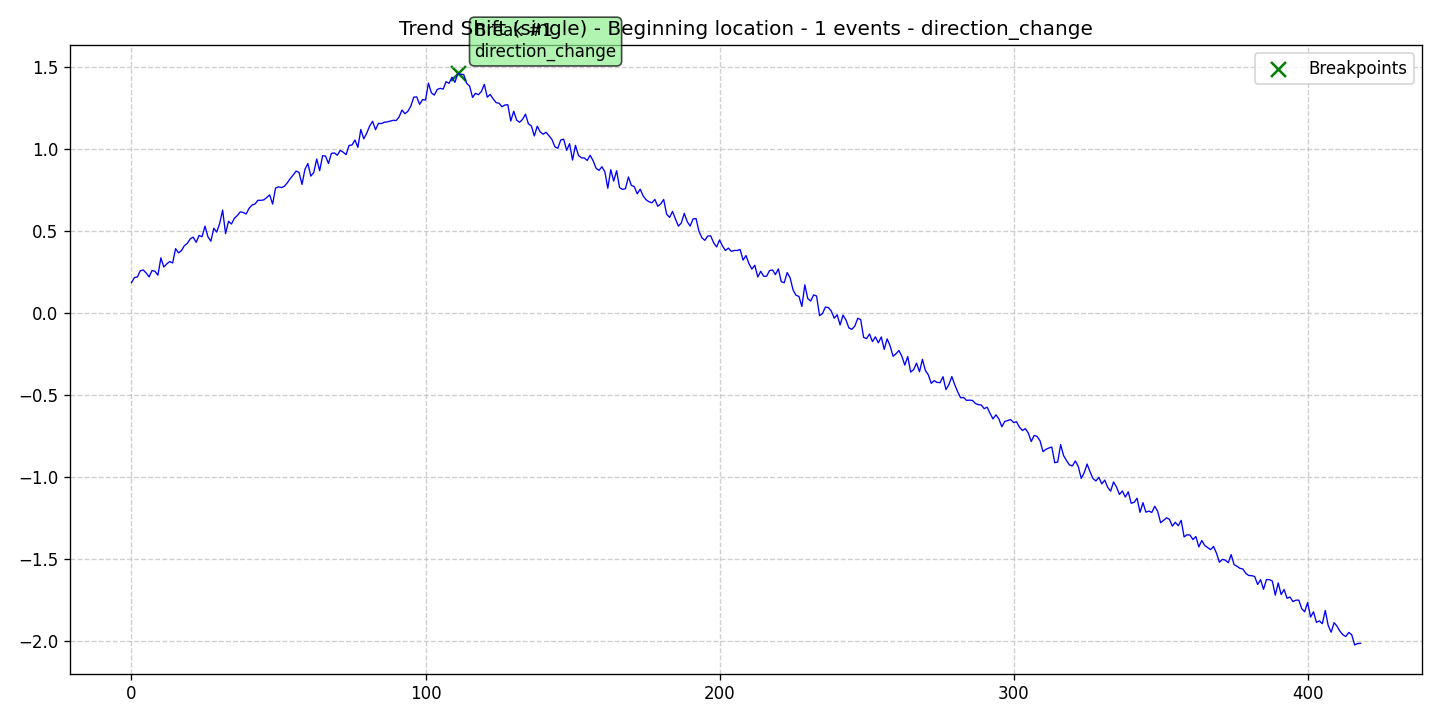

Source data for this figure (header and first rows):
data, stationary, det_lin_up, det_lin_down, det_quad, det_cubic, det_exp, det_damped, stoc_trend, volatility, single_seas, multiple_seas, point_anom_single, point_anom_multi, collect_anom, context_anom, mean_shift, var_shift, trend_shift, date, is_break, is_anomaly, is_multi, location_beginning
0.1861, 0, 0, 0, 0, 0, 0, 0, 0, 0, 0, 0, 0, 0, 0, 0, 0, 0, 1, 2020-01-01, 0, 0, 0, 1
0.2167, 0, 0, 0, 0, 0, 0, 0, 0, 0, 0, 0, 0, 0, 0, 0, 0, 0, 1, 2020-01-02, 0, 0, 0, 1
0.2204, 0, 0, 0, 0, 0, 0, 0, 0, 0, 0, 0, 0, 0, 0, 0, 0, 0, 1, 2020-01-03, 0, 0, 0, 1
0.2585, 0, 0, 0, 0, 0, 0, 0, 0, 0, 0, 0, 0, 0, 0, 0, 0, 0, 1, 2020-01-04, 0, 0, 0, 1
0.2631, 0, 0, 0, 0, 0, 0, 0, 0, 0, 0, 0, 0, 0, 0, 0, 0, 0, 1, 2020-01-05, 0, 0, 0, 1
0.2447, 0, 0, 0, 0, 0, 0, 0, 0, 0, 0, 0, 0, 0, 0, 0, 0, 0, 1, 2020-01-06, 0, 0, 0, 1
0.2212, 0, 0, 0, 0, 0, 0, 0, 0, 0, 0, 0, 0, 0, 0, 0, 0, 0, 1, 2020-01-07, 0, 0, 0, 1
0.2601, 0, 0, 0, 0, 0, 0, 0, 0, 0, 0, 0, 0, 0, 0, 0, 0, 0, 1, 2020-01-08, 0, 0, 0, 1
0.2548, 0, 0, 0, 0, 0, 0, 0, 0, 0, 0, 0, 0, 0, 0, 0, 0, 0, 1, 2020-01-09, 0, 0, 0, 1
0.2319, 0, 0, 0, 0, 0, 0, 0, 0, 0, 0, 0, 0, 0, 0, 0, 0, 0, 1, 2020-01-10, 0, 0, 0, 1
0.337, 0, 0, 0, 0, 0, 0, 0, 0, 0, 0, 0, 0, 0, 0, 0, 0, 0, 1, 2020-01-11, 0, 0, 0, 1
0.2812, 0, 0, 0, 0, 0, 0, 0, 0, 0, 0, 0, 0, 0, 0, 0, 0, 0, 1, 2020-01-12, 0, 0, 0, 1
0.3, 0, 0, 0, 0, 0, 0, 0, 0, 0, 0, 0, 0, 0, 0, 0, 0, 0, 1, 2020-01-13, 0, 0, 0, 1
0.3144, 0, 0, 0, 0, 0, 0, 0, 0, 0, 0, 0, 0, 0, 0, 0, 0, 0, 1, 2020-01-14, 0, 0, 0, 1
0.3059, 0, 0, 0, 0, 0, 0, 0, 0, 0, 0, 0, 0, 0, 0, 0, 0, 0, 1, 2020-01-15, 0, 0, 0, 1
0.393, 0, 0, 0, 0, 0, 0, 0, 0, 0, 0, 0, 0, 0, 0, 0, 0, 0, 1, 2020-01-16, 0, 0, 0, 1
0.3675, 0, 0, 0, 0, 0, 0, 0, 0, 0, 0, 0, 0, 0, 0, 0, 0, 0, 1, 2020-01-17, 0, 0, 0, 1
0.381, 0, 0, 0, 0, 0, 0, 0, 0, 0, 0, 0, 0, 0, 0, 0, 0, 0, 1, 2020-01-18, 0, 0, 0, 1
0.4114, 0, 0, 0, 0, 0, 0, 0, 0, 0, 0, 0, 0, 0, 0, 0, 0, 0, 1, 2020-01-19, 0, 0, 0, 1
0.4255, 0, 0, 0, 0, 0, 0, 0, 0, 0, 0, 0, 0, 0, 0, 0, 0, 0, 1, 2020-01-20, 0, 0, 0, 1
0.4532, 0, 0, 0, 0, 0, 0, 0, 0, 0, 0, 0, 0, 0, 0, 0, 0, 0, 1, 2020-01-21, 0, 0, 0, 1
0.4632, 0, 0, 0, 0, 0, 0, 0, 0, 0, 0, 0, 0, 0, 0, 0, 0, 0, 1, 2020-01-22, 0, 0, 0, 1
0.4315, 0, 0, 0, 0, 0, 0, 0, 0, 0, 0, 0, 0, 0, 0, 0, 0, 0, 1, 2020-01-23, 0, 0, 0, 1
0.4735, 0, 0, 0, 0, 0, 0, 0, 0, 0, 0, 0, 0, 0, 0, 0, 0, 0, 1, 2020-01-24, 0, 0, 0, 1
0.4659, 0, 0, 0, 0, 0, 0, 0, 0, 0, 0, 0, 0, 0, 0, 0, 0, 0, 1, 2020-01-25, 0, 0, 0, 1
0.5307, 0, 0, 0, 0, 0, 0, 0, 0, 0, 0, 0, 0, 0, 0, 0, 0, 0, 1, 2020-01-26, 0, 0, 0, 1
0.4661, 0, 0, 0, 0, 0, 0, 0, 0, 0, 0, 0, 0, 0, 0, 0, 0, 0, 1, 2020-01-27, 0, 0, 0, 1
0.4383, 0, 0, 0, 0, 0, 0, 0, 0, 0, 0, 0, 0, 0, 0, 0, 0, 0, 1, 2020-01-28, 0, 0, 0, 1
0.5174, 0, 0, 0, 0, 0, 0, 0, 0, 0, 0, 0, 0, 0, 0, 0, 0, 0, 1, 2020-01-29, 0, 0, 0, 1
0.4941, 0, 0, 0, 0, 0, 0, 0, 0, 0, 0, 0, 0, 0, 0, 0, 0, 0, 1, 2020-01-30, 0, 0, 0, 1
0.5468, 0, 0, 0, 0, 0, 0, 0, 0, 0, 0, 0, 0, 0, 0, 0, 0, 0, 1, 2020-01-31, 0, 0, 0, 1
0.6281, 0, 0, 0, 0, 0, 0, 0, 0, 0, 0, 0, 0, 0, 0, 0, 0, 0, 1, 2020-02-01, 0, 0, 0, 1
0.4848, 0, 0, 0, 0, 0, 0, 0, 0, 0, 0, 0, 0, 0, 0, 0, 0, 0, 1, 2020-02-02, 0, 0, 0, 1
0.5597, 0, 0, 0, 0, 0, 0, 0, 0, 0, 0, 0, 0, 0, 0, 0, 0, 0, 1, 2020-02-03, 0, 0, 0, 1
0.5434, 0, 0, 0, 0, 0, 0, 0, 0, 0, 0, 0, 0, 0, 0, 0, 0, 0, 1, 2020-02-04, 0, 0, 0, 1
0.5783, 0, 0, 0, 0, 0, 0, 0, 0, 0, 0, 0, 0, 0, 0, 0, 0, 0, 1, 2020-02-05, 0, 0, 0, 1
0.5949, 0, 0, 0, 0, 0, 0, 0, 0, 0, 0, 0, 0, 0, 0, 0, 0, 0, 1, 2020-02-06, 0, 0, 0, 1
0.6174, 0, 0, 0, 0, 0, 0, 0, 0, 0, 0, 0, 0, 0, 0, 0, 0, 0, 1, 2020-02-07, 0, 0, 0, 1
0.6137, 0, 0, 0, 0, 0, 0, 0, 0, 0, 0, 0, 0, 0, 0, 0, 0, 0, 1, 2020-02-08, 0, 0, 0, 1
0.6044, 0, 0, 0, 0, 0, 0, 0, 0, 0, 0, 0, 0, 0, 0, 0, 0, 0, 1, 2020-02-09, 0, 0, 0, 1
0.6391, 0, 0, 0, 0, 0, 0, 0, 0, 0, 0, 0, 0, 0, 0, 0, 0, 0, 1, 2020-02-10, 0, 0, 0, 1
0.659, 0, 0, 0, 0, 0, 0, 0, 0, 0, 0, 0, 0, 0, 0, 0, 0, 0, 1, 2020-02-11, 0, 0, 0, 1
0.6651, 0, 0, 0, 0, 0, 0, 0, 0, 0, 0, 0, 0, 0, 0, 0, 0, 0, 1, 2020-02-12, 0, 0, 0, 1
0.688, 0, 0, 0, 0, 0, 0, 0, 0, 0, 0, 0, 0, 0, 0, 0, 0, 0, 1, 2020-02-13, 0, 0, 0, 1
0.6876, 0, 0, 0, 0, 0, 0, 0, 0, 0, 0, 0, 0, 0, 0, 0, 0, 0, 1, 2020-02-14, 0, 0, 0, 1
0.6903, 0, 0, 0, 0, 0, 0, 0, 0, 0, 0, 0, 0, 0, 0, 0, 0, 0, 1, 2020-02-15, 0, 0, 0, 1
0.7048, 0, 0, 0, 0, 0, 0, 0, 0, 0, 0, 0, 0, 0, 0, 0, 0, 0, 1, 2020-02-16, 0, 0, 0, 1
0.7212, 0, 0, 0, 0, 0, 0, 0, 0, 0, 0, 0, 0, 0, 0, 0, 0, 0, 1, 2020-02-17, 0, 0, 0, 1
0.6649, 0, 0, 0, 0, 0, 0, 0, 0, 0, 0, 0, 0, 0, 0, 0, 0, 0, 1, 2020-02-18, 0, 0, 0, 1
0.762, 0, 0, 0, 0, 0, 0, 0, 0, 0, 0, 0, 0, 0, 0, 0, 0, 0, 1, 2020-02-19, 0, 0, 0, 1
0.77, 0, 0, 0, 0, 0, 0, 0, 0, 0, 0, 0, 0, 0, 0, 0, 0, 0, 1, 2020-02-20, 0, 0, 0, 1
0.7654, 0, 0, 0, 0, 0, 0, 0, 0, 0, 0, 0, 0, 0, 0, 0, 0, 0, 1, 2020-02-21, 0, 0, 0, 1
0.773, 0, 0, 0, 0, 0, 0, 0, 0, 0, 0, 0, 0, 0, 0, 0, 0, 0, 1, 2020-02-22, 0, 0, 0, 1
0.7945, 0, 0, 0, 0, 0, 0, 0, 0, 0, 0, 0, 0, 0, 0, 0, 0, 0, 1, 2020-02-23, 0, 0, 0, 1
0.8205, 0, 0, 0, 0, 0, 0, 0, 0, 0, 0, 0, 0, 0, 0, 0, 0, 0, 1, 2020-02-24, 0, 0, 0, 1
0.8422, 0, 0, 0, 0, 0, 0, 0, 0, 0, 0, 0, 0, 0, 0, 0, 0, 0, 1, 2020-02-25, 0, 0, 0, 1
0.8657, 0, 0, 0, 0, 0, 0, 0, 0, 0, 0, 0, 0, 0, 0, 0, 0, 0, 1, 2020-02-26, 0, 0, 0, 1
0.8572, 0, 0, 0, 0, 0, 0, 0, 0, 0, 0, 0, 0, 0, 0, 0, 0, 0, 1, 2020-02-27, 0, 0, 0, 1
0.7845, 0, 0, 0, 0, 0, 0, 0, 0, 0, 0, 0, 0, 0, 0, 0, 0, 0, 1, 2020-02-28, 0, 0, 0, 1
0.8769, 0, 0, 0, 0, 0, 0, 0, 0, 0, 0, 0, 0, 0, 0, 0, 0, 0, 1, 2020-02-29, 0, 0, 0, 1
... 359 more rows
